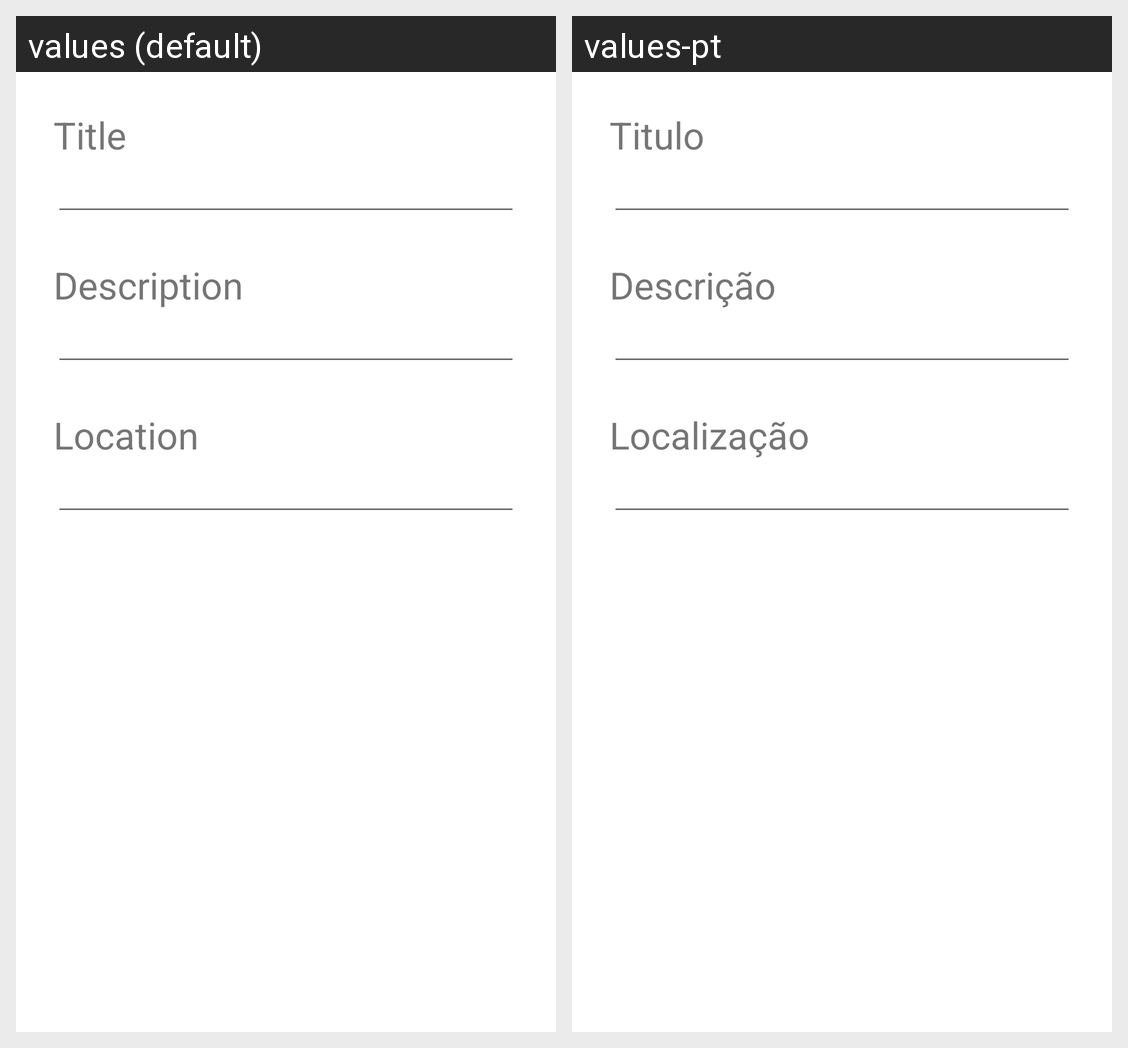

For this localized Android screen grid, give each drawn string resource with its value in every locale shown.
Android screen res/layout/fragment_update_fotografia.xml rendered under 2 locales, left to right: values (default), values-pt. Device: Nexus 5 (rendered at 1080×1920; each locale shown at half size, 540×960, under a caption strip naming it); theme Theme.PhotoScroller.
Strings drawn on this screen, with the default value and each locale's value (text and hints the layout hard-codes, and strings that could not be matched under every locale, appear in the picture but are not listed):

title
  values: Title
  values-pt: Titulo

description
  values: Description
  values-pt: Descrição

location
  values: Location
  values-pt: Localização
